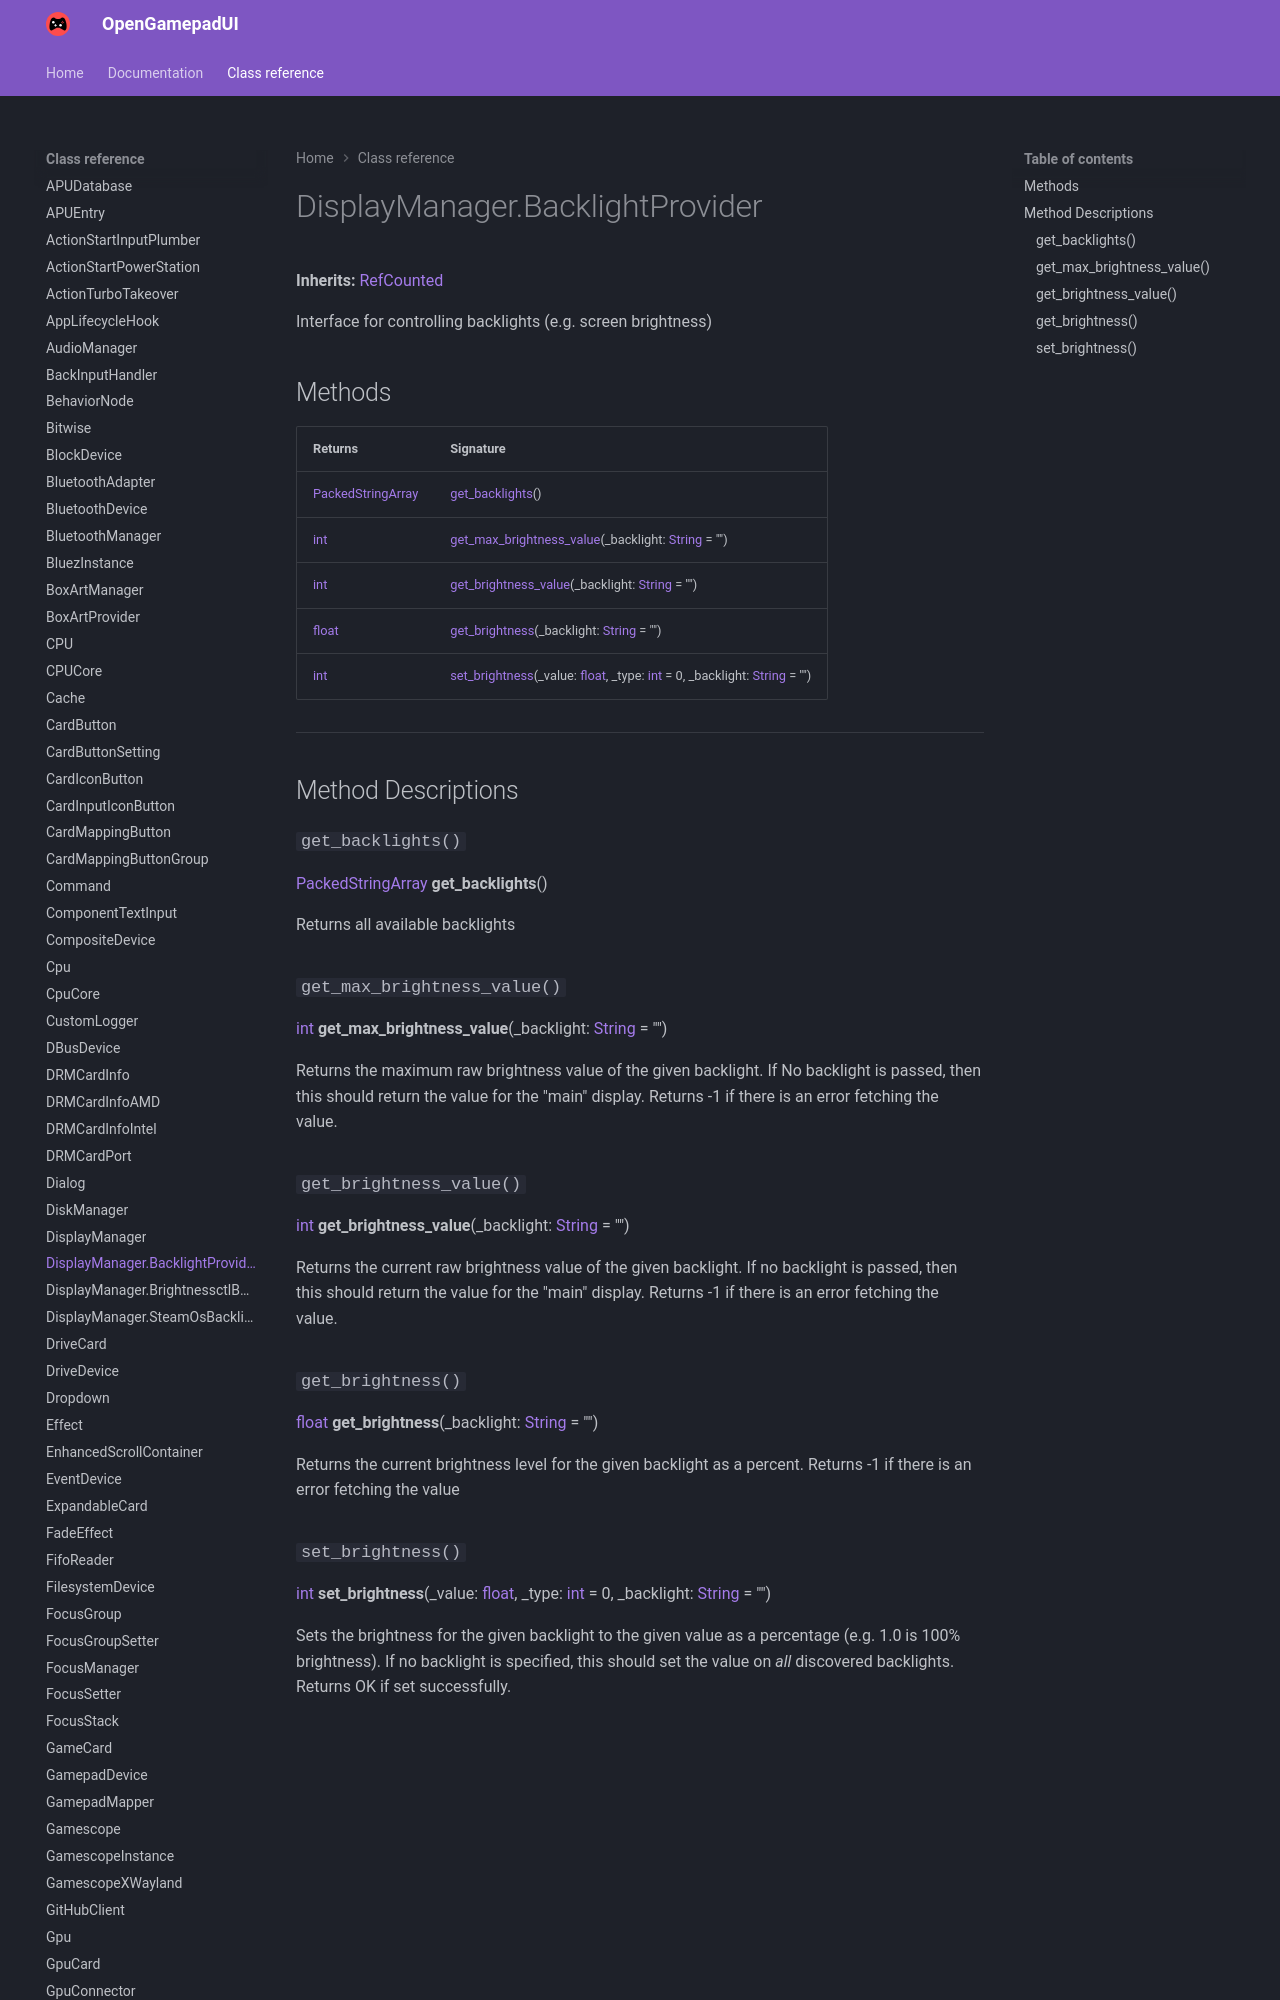

repository: ShadowBlip/OpenGamepadUI · page: class-reference/DisplayManager.BacklightProvider/index.html · generator: mkdocs

# DisplayManager.BacklightProvider

**Inherits:** [RefCounted](https://docs.godotengine.org/en/stable/classes/class_refcounted.html)

Interface for controlling backlights (e.g. screen brightness)
## Methods
